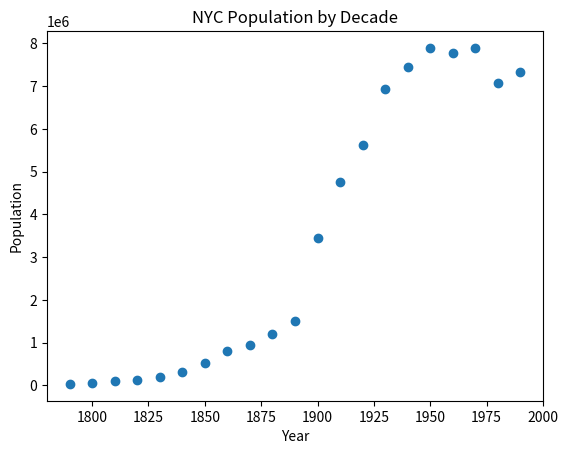

The matplotlib source for this figure:
#!/usr/bin/env python3

# [redacted]

import matplotlib.pyplot as plt

population = [
    (1790, 33131),
    (1800, 60515),
    (1810, 96373),
    (1820, 123706),
    (1830, 202589),
    (1840, 312710),
    (1850, 515547),
    (1860, 813669),
    (1870, 942292),
    (1880, 1206299),
    (1890, 1515301),
    (1900, 3437202),
    (1910, 4766883),
    (1920, 5620048),
    (1930, 6930446),
    (1940, 7454995),
    (1950, 7891957),
    (1960, 7781984),
    (1970, 7894862),
    (1980, 7071639),
    (1990, 7322564)
]

# plot data
plt.scatter(*zip(*population))
plt.title('NYC Population by Decade')
plt.xlabel('Year')
plt.ylabel('Population')
plt.show()

# interpolate using (1980,1990) for 1985
def interpolate(a, b, x):
    # point-slope formula
    m = (b[1] - a[1]) / (b[0] - a[0])
    return (m * (x - a[0]) + a[1])

y = interpolate(population[-2], population[-1], 1985)
print(y)

# interpolate using (1790,1990) for 2050
y = interpolate(population[0], population[-1], 2050)
print(y)
